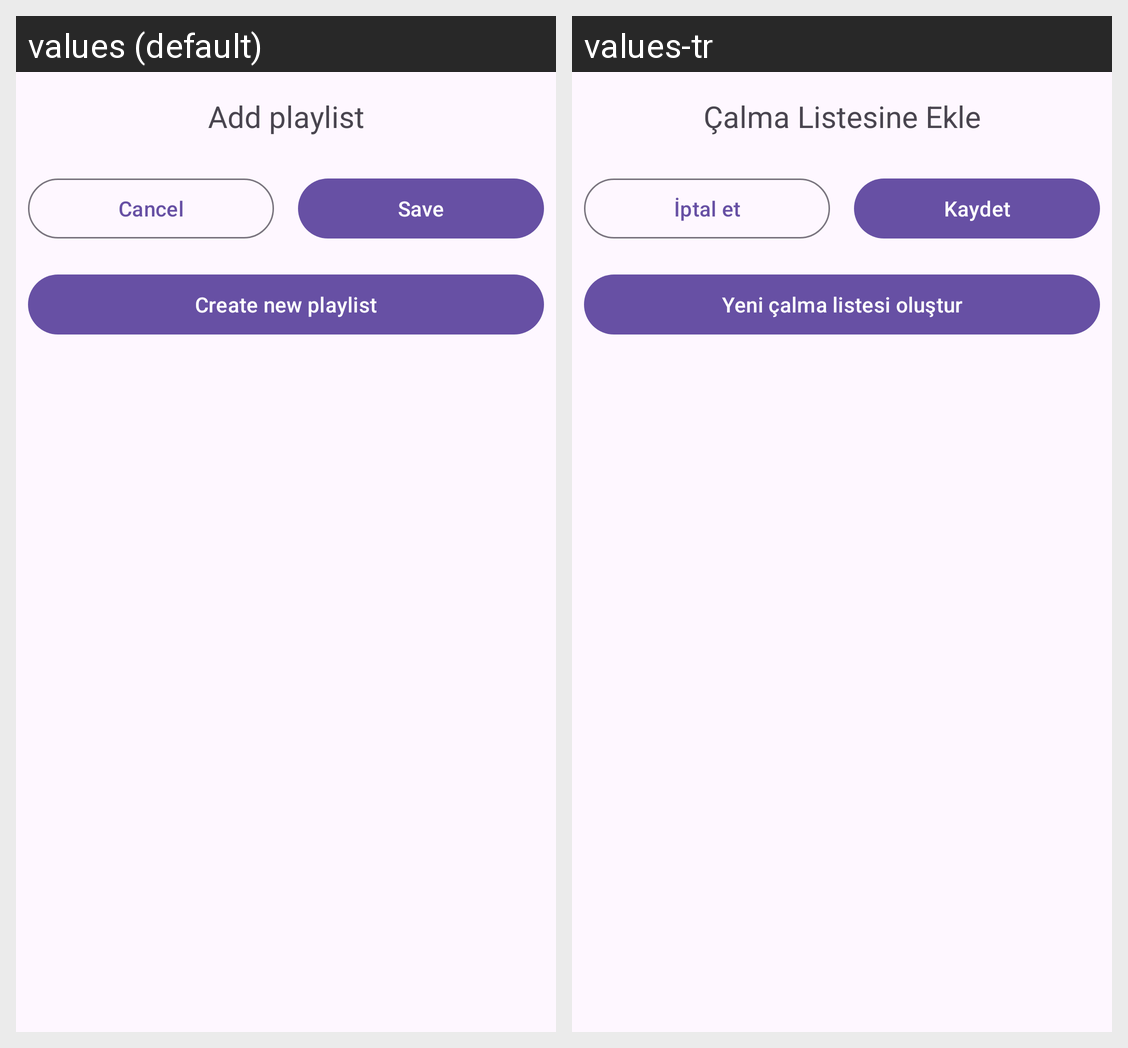

The Android screen above is rendered under two locales of the same app. Produce the string resources it draws, with the default and per-locale values.
Android screen res/layout/fragment_add_music_playlist.xml rendered under 2 locales, left to right: values (default), values-tr. Device: Nexus 5 (rendered at 1080×1920; each locale shown at half size, 540×960, under a caption strip naming it); theme Theme.MusicListenAppJava.
Strings drawn on this screen, with the default value and each locale's value (text and hints the layout hard-codes, and strings that could not be matched under every locale, appear in the picture but are not listed):

add_playlist
  values: Add playlist
  values-tr: Çalma Listesine Ekle

cancel
  values: Cancel
  values-tr: İptal et

save
  values: Save
  values-tr: Kaydet

create_new_playlist
  values: Create new playlist
  values-tr: Yeni çalma listesi oluştur
